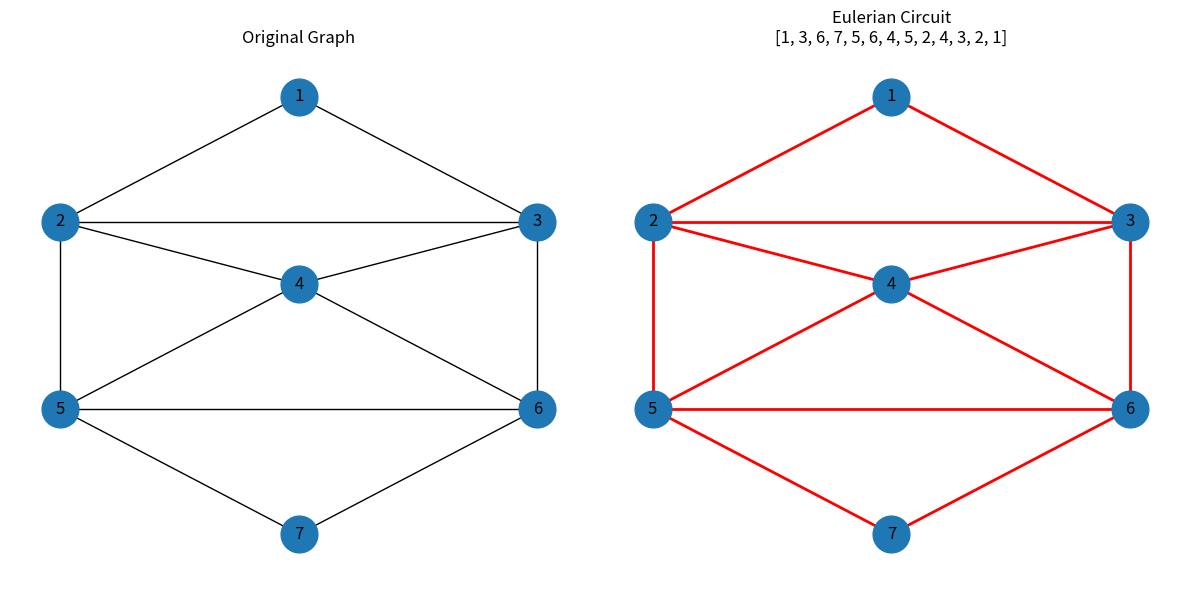

Python code for this plot:
import networkx as nx
import matplotlib.pyplot as plt
G = nx.Graph()
edges = [
    (1,2), (1,3),
    (2,3), (2,4), (2,5),
    (3,4), (3,6),
    (4,5), (4,6),
    (5,6), (5,7),
    (6,7)
]
G.add_edges_from(edges)
pos = {
    1: (0, 3),
    2: (-2, 1),
    3: (2, 1),
    4: (0, 0),
    5: (-2, -2),
    6: (2, -2),
    7: (0, -4)
}
if nx.is_eulerian(G):
    circuit = list(nx.eulerian_circuit(G))
    path = [circuit[0][0]] + [v for u, v in circuit]
else:
    circuit = []
    path = []
fig, ax = plt.subplots(1, 2, figsize=(12, 6))
nx.draw(G, pos, with_labels=True, node_size=700, ax=ax[0])
ax[0].set_title("Original Graph")
nx.draw(G, pos, with_labels=True, node_size=700, edge_color="gray", ax=ax[1])
if circuit:
    nx.draw_networkx_edges(G, pos, edgelist=circuit, edge_color="red", width=2, ax=ax[1])
    ax[1].set_title("Eulerian Circuit\n" + str(path))
else:
    ax[1].set_title("Graph is not Eulerian")
for i in range(2):
    ax[i].axis("off")
plt.tight_layout()
plt.show()
